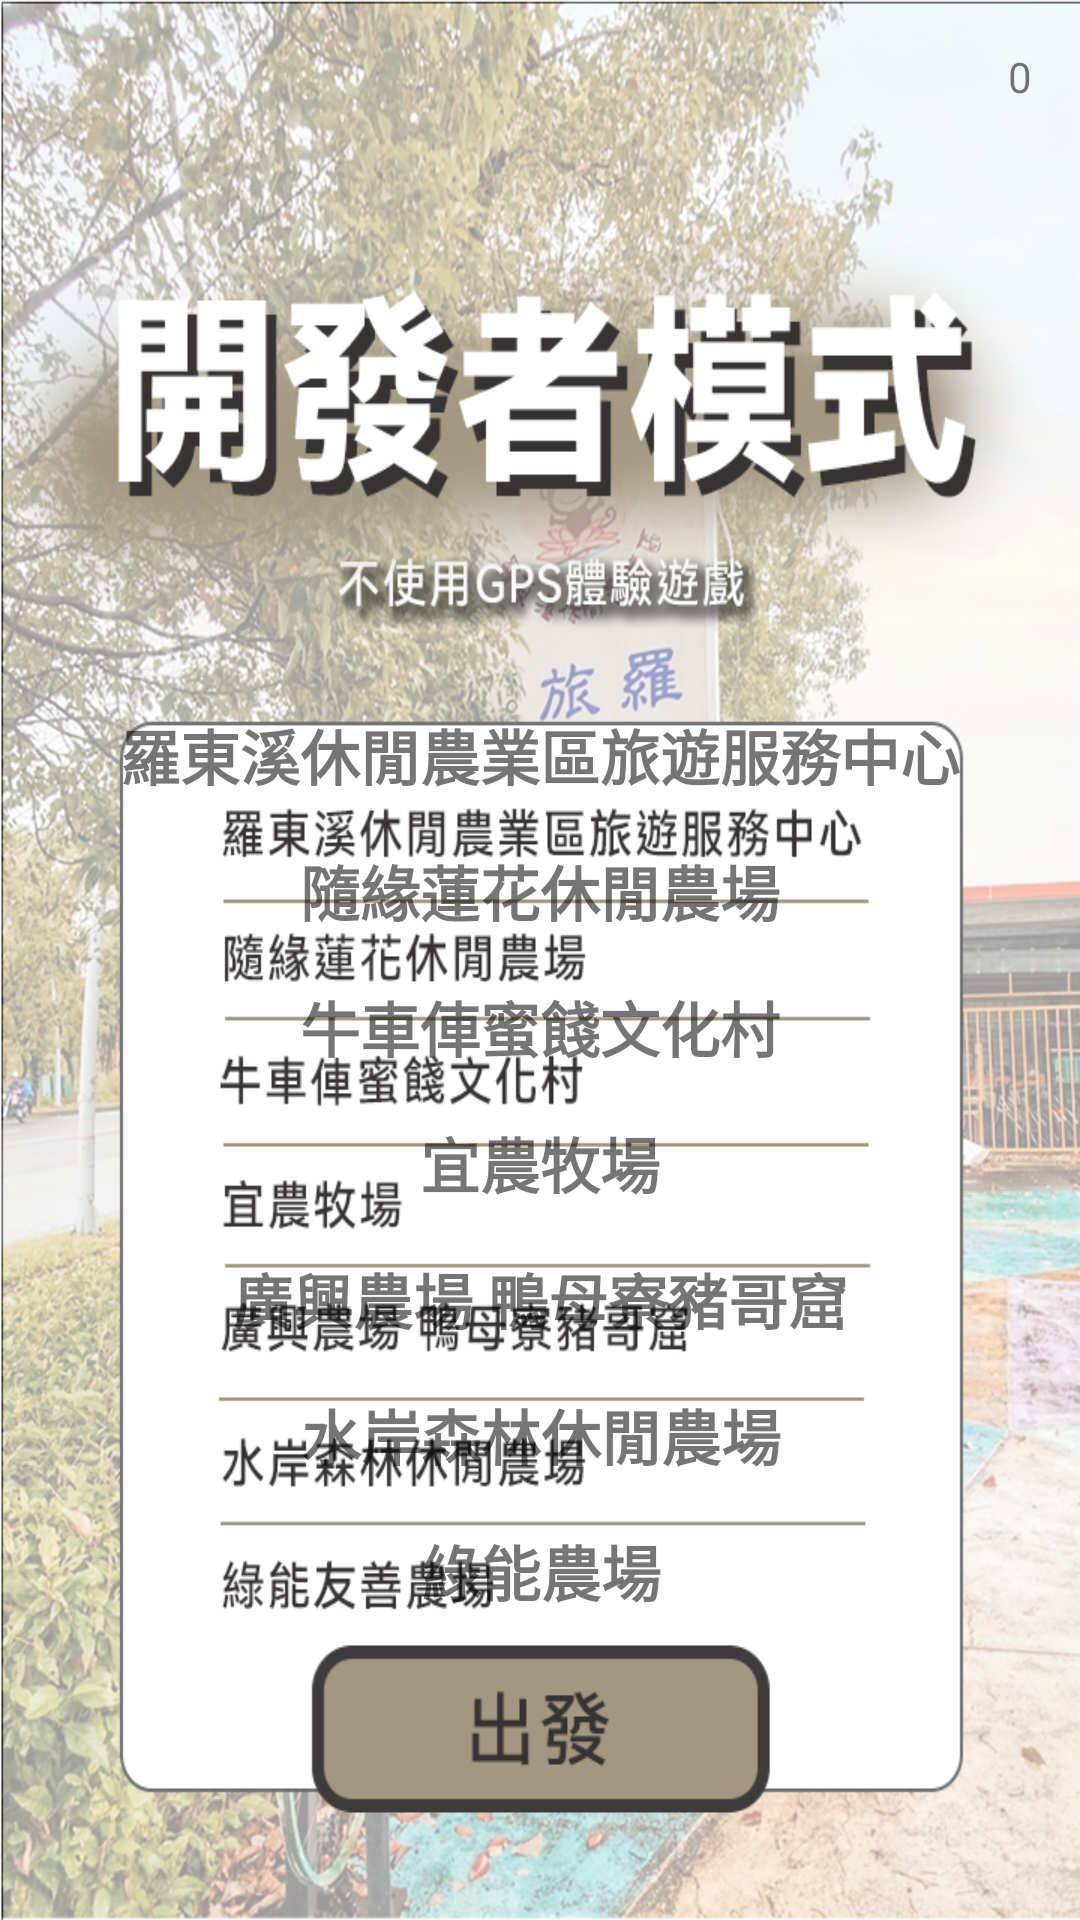

Here is an Android app screen rendered from its layout file. Give the layout XML and the strings, colors and styles it references.
<!-- AndroidManifest.xml: application theme NoActionBar -->
<!-- res/layout/activity_developer_mode.xml -->
<?xml version="1.0" encoding="utf-8"?>
<androidx.constraintlayout.widget.ConstraintLayout xmlns:android="http://schemas.android.com/apk/res/android"
    xmlns:app="http://schemas.android.com/apk/res-auto"
    xmlns:tools="http://schemas.android.com/tools"
    android:layout_width="match_parent"
    android:layout_height="match_parent"
    android:background="@drawable/title2"
    tools:context=".DeveloperMode">

    <Button
        android:id="@+id/button_Dgo"
        android:layout_width="160dp"
        android:layout_height="64dp"
        android:layout_marginStart="8dp"
        android:layout_marginLeft="8dp"
        android:layout_marginEnd="8dp"
        android:layout_marginRight="8dp"
        android:layout_marginBottom="32dp"
        android:background="@drawable/button_go"
        android:contentDescription="@string/button_go"
        app:layout_constraintBottom_toBottomOf="parent"
        app:layout_constraintEnd_toEndOf="parent"
        app:layout_constraintStart_toStartOf="parent"
        app:layout_constraintTop_toTopOf="parent"
        app:layout_constraintVertical_bias="1.0" />

    <TextView
        android:id="@+id/textView_d1"
        android:layout_width="wrap_content"
        android:layout_height="wrap_content"
        android:layout_marginBottom="16dp"
        android:text="羅東溪休閒農業區旅遊服務中心"
        android:textSize="20sp"
        android:textStyle="bold"
        app:layout_constraintBottom_toTopOf="@+id/textView_d2"
        app:layout_constraintEnd_toEndOf="parent"
        app:layout_constraintStart_toStartOf="parent"
        app:layout_constraintTop_toTopOf="parent"
        app:layout_constraintVertical_bias="0.7"
        app:layout_constraintVertical_chainStyle="packed" />

    <TextView
        android:id="@+id/textView_d2"
        android:layout_width="wrap_content"
        android:layout_height="wrap_content"
        android:layout_marginBottom="16dp"
        android:text="隨緣蓮花休閒農場"
        android:textSize="20sp"
        android:textStyle="bold"
        app:layout_constraintBottom_toTopOf="@+id/textView_d3"
        app:layout_constraintEnd_toEndOf="@+id/textView_d1"
        app:layout_constraintStart_toStartOf="@+id/textView_d1"
        app:layout_constraintTop_toBottomOf="@+id/textView_d1" />

    <TextView
        android:id="@+id/textView_d3"
        android:layout_width="wrap_content"
        android:layout_height="wrap_content"
        android:layout_marginBottom="16dp"
        android:text="牛車俥蜜餞文化村"
        android:textSize="20sp"
        android:textStyle="bold"
        app:layout_constraintBottom_toTopOf="@+id/textView_d4"
        app:layout_constraintEnd_toEndOf="@+id/textView_d2"
        app:layout_constraintStart_toStartOf="@+id/textView_d2"
        app:layout_constraintTop_toBottomOf="@+id/textView_d2" />

    <TextView
        android:id="@+id/textView_d4"
        android:layout_width="wrap_content"
        android:layout_height="wrap_content"
        android:layout_marginBottom="16dp"
        android:text="宜農牧場"
        android:textSize="20sp"
        android:textStyle="bold"
        app:layout_constraintBottom_toTopOf="@+id/textView_d5"
        app:layout_constraintEnd_toEndOf="@+id/textView_d3"
        app:layout_constraintStart_toStartOf="@+id/textView_d3"
        app:layout_constraintTop_toBottomOf="@+id/textView_d3" />

    <TextView
        android:id="@+id/textView_d5"
        android:layout_width="wrap_content"
        android:layout_height="wrap_content"
        android:layout_marginBottom="16dp"
        android:text="廣興農場 鴨母寮豬哥窟"
        android:textSize="20sp"
        android:textStyle="bold"
        app:layout_constraintBottom_toTopOf="@+id/textView_d6"
        app:layout_constraintEnd_toEndOf="@+id/textView_d4"
        app:layout_constraintStart_toStartOf="@+id/textView_d4"
        app:layout_constraintTop_toBottomOf="@+id/textView_d4" />

    <TextView
        android:id="@+id/textView_d6"
        android:layout_width="wrap_content"
        android:layout_height="wrap_content"
        android:layout_marginBottom="16dp"
        android:text="水岸森林休閒農場"
        android:textSize="20sp"
        android:textStyle="bold"
        app:layout_constraintBottom_toTopOf="@+id/textView_d7"
        app:layout_constraintEnd_toEndOf="@+id/textView_d5"
        app:layout_constraintStart_toStartOf="@+id/textView_d5"
        app:layout_constraintTop_toBottomOf="@+id/textView_d5" />

    <TextView
        android:id="@+id/textView_d7"
        android:layout_width="wrap_content"
        android:layout_height="wrap_content"
        android:text="綠能農場"
        android:textSize="20sp"
        android:textStyle="bold"
        app:layout_constraintBottom_toBottomOf="parent"
        app:layout_constraintEnd_toEndOf="@+id/textView_d6"
        app:layout_constraintStart_toStartOf="@+id/textView_d6"
        app:layout_constraintTop_toBottomOf="@+id/textView_d6" />

    <TextView
        android:id="@+id/textView_Dscore"
        android:layout_width="wrap_content"
        android:layout_height="wrap_content"
        android:layout_marginTop="16dp"
        android:layout_marginEnd="16dp"
        android:layout_marginRight="16dp"
        android:text="0"
        app:layout_constraintBottom_toBottomOf="parent"
        app:layout_constraintEnd_toEndOf="parent"
        app:layout_constraintHorizontal_bias="1.0"
        app:layout_constraintStart_toStartOf="parent"
        app:layout_constraintTop_toTopOf="parent"
        app:layout_constraintVertical_bias="0.0" />

</androidx.constraintlayout.widget.ConstraintLayout>
<!-- resources referenced by this layout -->
<resources>
  <!-- drawable button_go: png bitmap (drawable-v24, 5438 bytes) -->
  <!-- drawable title2: png bitmap (drawable-v24, 821439 bytes) -->
  <string name="button_go">出發</string>
  <style name="NoActionBar" parent="Theme.Design.Light">
          
          <item name="windowNoTitle">true</item>
          <item name="windowActionBar">false</item>
          
          <item name="android:windowFullscreen">true</item>
  
          
          <item name="colorPrimary">@color/purple_500</item>
          <item name="colorPrimaryVariant">@color/purple_700</item>
          <item name="colorOnPrimary">@color/white</item>
          
          <item name="colorSecondary">@color/teal_200</item>
          <item name="colorSecondaryVariant">@color/teal_700</item>
          <item name="colorOnSecondary">@color/black</item>
          
          <item name="android:statusBarColor" tools:targetApi="l">?attr/colorPrimaryVariant</item>
          
      </style>
  <!-- not gathered from this repository: default colours our renderer supplied (Android Studio template values) -->
  <color name="purple_500">#FF6200EE</color>
  <color name="purple_700">#FF3700B3</color>
  <color name="teal_200">#FF03DAC5</color>
  <color name="teal_700">#FF018786</color>
  <color name="black">#FF000000</color>
  <color name="white">#FFFFFFFF</color>
</resources>
